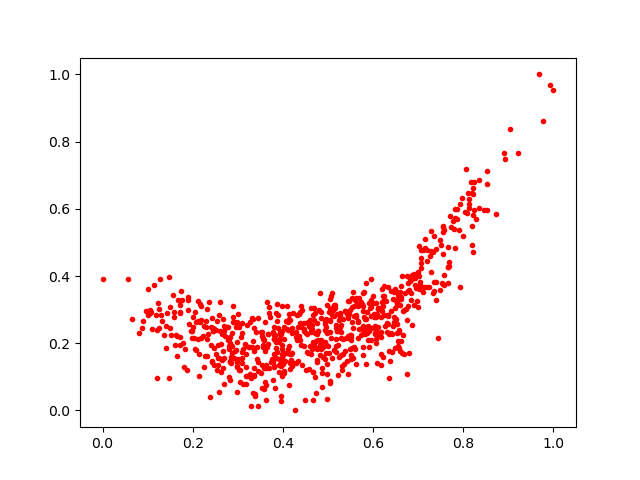

Values plotted in this chart, from the file beside it:
0.24341469, 0.27512935
0.224, 0.1304
0.2219, 0.2217
0.4233, 0.2887
0.8535, 0.596
0.2848, 0.141
0.3627, 0.1362
0.4765, 0.1825
0.739, 0.3829
0.8215, 0.5814
0.4858, 0.1952
0.158, 0.2766
0.2555, 0.1549
0.3978, 0.1675
0.4015, 0.1104
0.6648, 0.1717
0.2831, 0.1485
0.4108, 0.2643
0.7504, 0.4909
0.5686, 0.3353
0.4405, 0.248
0.4292, 0.1416
0.2954, 0.2471
0.2177, 0.3114
0.8125, 0.6304
0.4022, 0.1168
0.6752, 0.2704
0.7657, 0.4257
0.525, 0.1578
0.6055, 0.2138
0.4171, 0.1492
0.4949, 0.2483
0.7015, 0.49
0.5767, 0.3108
0.6058, 0.2778
0.7826, 0.4825
0.6781, 0.3095
0.6179, 0.1364
0.7069, 0.4401
0.114, 0.3722
0.5895, 0.2472
0.368, 0.1991
0.8191, 0.4934
0.6902, 0.4071
0.3752, 0.1544
0.3368, 0.1273
0.6245, 0.3411
0.7855, 0.5999
0.325, 0.1885
0.5675, 0.3094
0.3262, 0.1095
0.5344, 0.1395
0.9047, 0.8365
0.4038, 0.1473
0.5504, 0.2177
0.5262, 0.2881
0.5589, 0.1833
0.6183, 0.1674
0.1303, 0.2836
0.6508, 0.2596
0.3912, 0.2117
... 703 more rows
